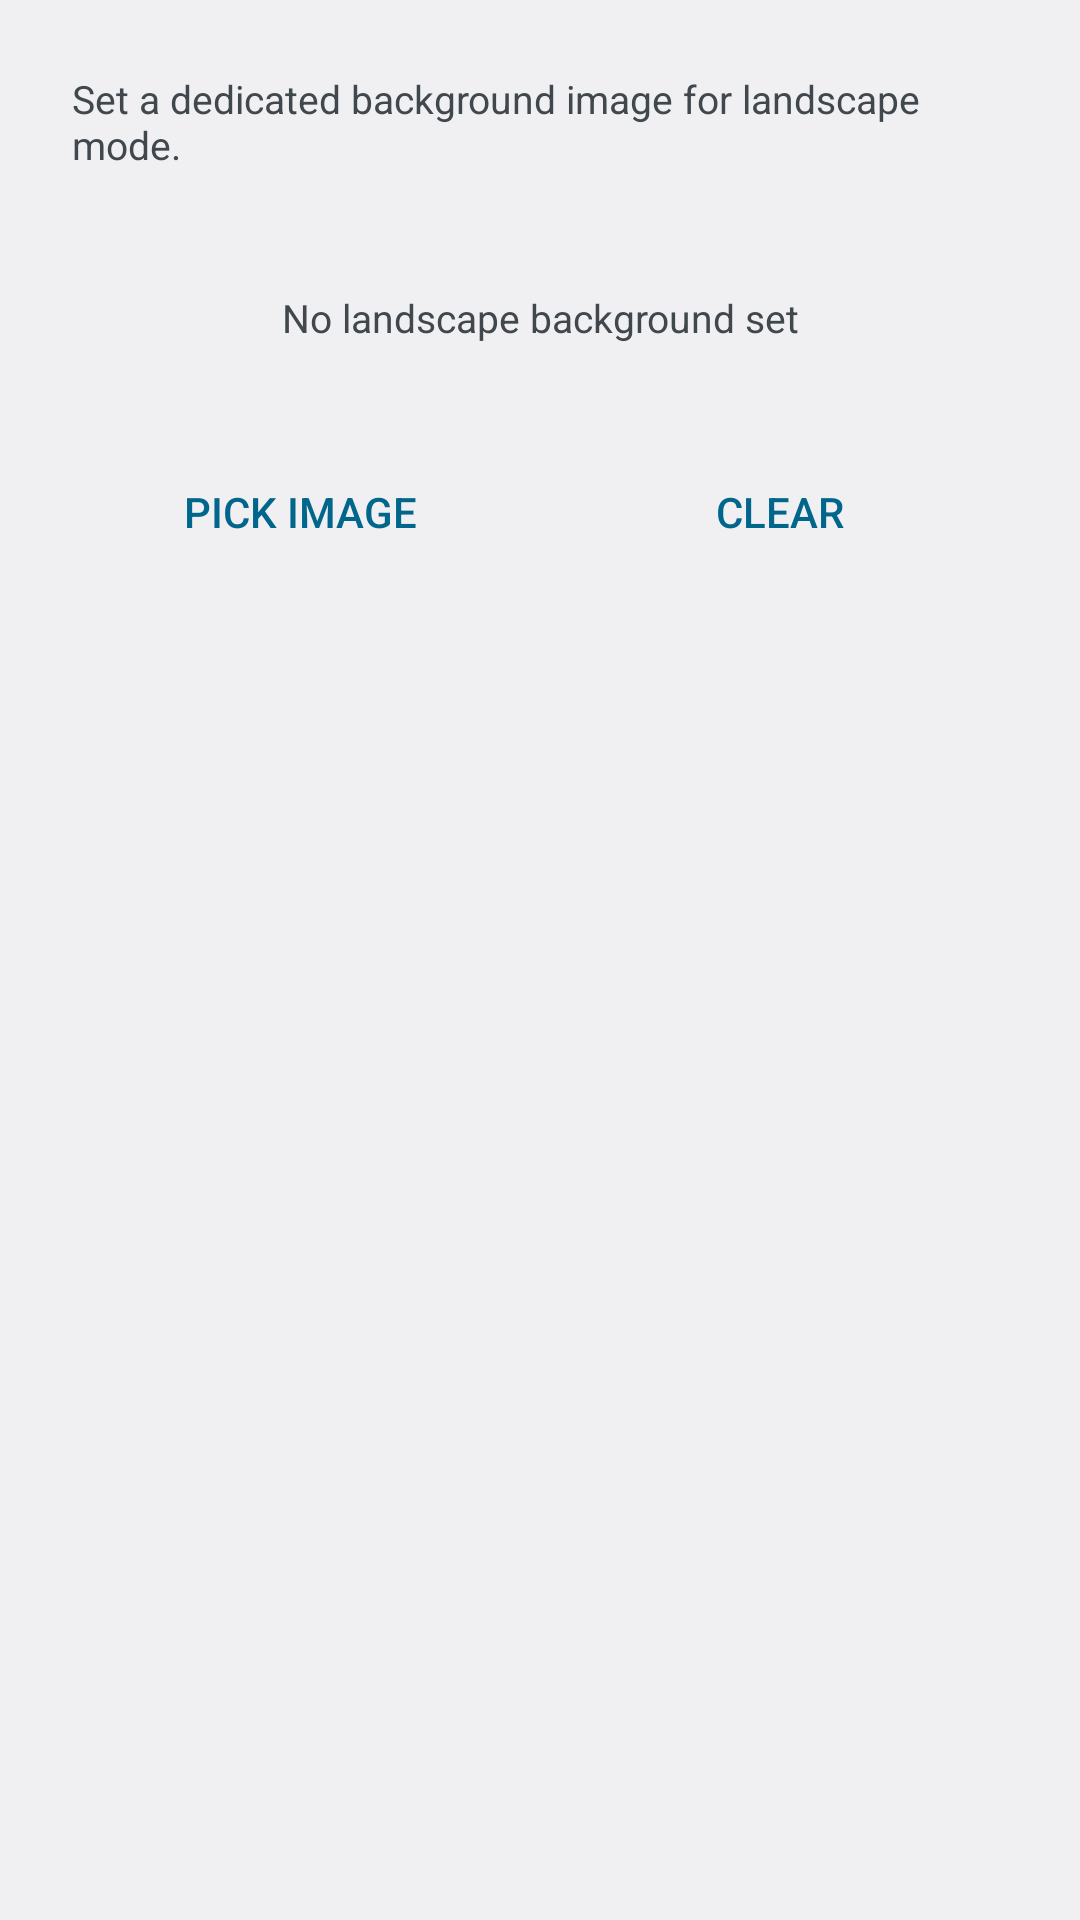

The Android layout XML behind this screen, and the referenced resources:
<!-- AndroidManifest.xml: application theme AppTheme -->
<!-- res/layout/activity_landscape_wallpaper.xml -->
<?xml version="1.0" encoding="utf-8"?>
<ScrollView xmlns:android="http://schemas.android.com/apk/res/android"
        android:layout_width="match_parent"
        android:layout_height="match_parent">

    <LinearLayout
            android:layout_width="match_parent"
            android:layout_height="wrap_content"
            android:orientation="vertical"
            android:padding="24dp">

        
        <TextView
                android:layout_width="match_parent"
                android:layout_height="wrap_content"
                android:text="@string/about_feature_landscape_bg_desc"
                android:textSize="13sp"
                android:textColor="?android:attr/textColorSecondary"
                android:layout_marginBottom="16dp"/>
        <ImageView
                android:id="@+id/imgLandscapeBgPreview"
                android:layout_width="match_parent"
                android:layout_height="160dp"
                android:scaleType="centerCrop"
                android:contentDescription="@null"
                android:visibility="gone"
                android:layout_marginBottom="8dp"/>

        <TextView
                android:id="@+id/txtLandscapeBgNoImage"
                android:layout_width="match_parent"
                android:layout_height="wrap_content"
                android:text="@string/landscape_bg_no_image"
                android:textSize="13sp"
                android:textColor="?android:attr/textColorSecondary"
                android:gravity="center"
                android:padding="24dp"
                android:visibility="visible"
                android:layout_marginBottom="8dp"/>

        <LinearLayout
                android:layout_width="match_parent"
                android:layout_height="wrap_content"
                android:orientation="horizontal">

            <Button
                    android:id="@+id/btnPickLandscapeBg"
                    android:layout_width="0dp"
                    android:layout_height="wrap_content"
                    android:layout_weight="1"
                    android:text="@string/landscape_bg_pick_btn"
                    android:layout_marginEnd="8dp"
                    style="?android:attr/buttonBarButtonStyle"/>

            <Button
                    android:id="@+id/btnClearLandscapeBg"
                    android:layout_width="0dp"
                    android:layout_height="wrap_content"
                    android:layout_weight="1"
                    android:text="@string/landscape_bg_clear_btn"
                    style="?android:attr/buttonBarButtonStyle"/>

        </LinearLayout>

    </LinearLayout>

</ScrollView>
<!-- resources referenced by this layout -->
<resources>
  <string name="about_feature_landscape_bg_desc">Set a dedicated background image for landscape mode.</string>
  <string name="landscape_bg_clear_btn">Clear</string>
  <string name="landscape_bg_no_image">No landscape background set</string>
  <string name="landscape_bg_pick_btn">Pick Image</string>
  <style name="AppTheme" parent="@android:style/Theme.DeviceDefault.DayNight">
      </style>
</resources>
